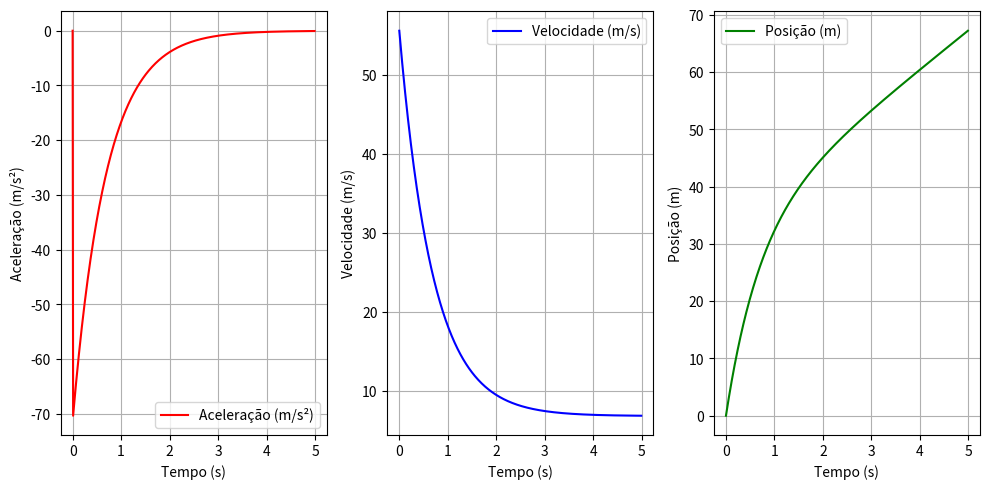

Reproduce this figure in Python.
import numpy as np
import matplotlib.pyplot as plt

# Parâmetros do problema
m = 0.058  # Massa do volante (kg)
g = 9.81  # Aceleração da gravidade (m/s^2)
vT = 6.80  # Velocidade terminal (m/s)
k = m * g / vT  # Coeficiente de resistência do ar

# Condições iniciais
v0 = 200 / 3.6  # Velocidade inicial em m/s
h = 0  # Altura inicial arbitrária

dt = 0.01  # Passo de tempo
T_max = 5  # Tempo máximo da simulação
N = int(T_max / dt)  # Número de passos

# Inicialização das listas de tempo, velocidade, aceleração e posição
t_vals = np.zeros(N)
v_vals = np.zeros(N)
a_vals = np.zeros(N)
y_vals = np.zeros(N)

# Condições iniciais
v_vals[0] = v0
y_vals[0] = h

def euler_method():
    for i in range(1, N):
        t_vals[i] = t_vals[i-1] + dt
        a_vals[i] = g - (k/m) * v_vals[i-1]  # Aceleração
        v_vals[i] = v_vals[i-1] + a_vals[i] * dt  # Velocidade
        y_vals[i] = y_vals[i-1] + v_vals[i] * dt  # Posição
        
        # Verifica quando a velocidade reduz para 50%
        if abs(v_vals[i]) <= 0.5 * v0:
            t_50 = t_vals[i]
    
    return t_50

# Executando o método de Euler
t_50 = euler_method()

# Encontrando o tempo para percorrer 4m
idx_4m = np.where(y_vals >= 4)[0][0]
t_4m = t_vals[idx_4m]

# Gráficos
plt.figure(figsize=(10, 5))

# Gráfico da aceleração
plt.subplot(1, 3, 1)
plt.plot(t_vals, a_vals, label='Aceleração (m/s²)', color='r')
plt.xlabel('Tempo (s)')
plt.ylabel('Aceleração (m/s²)')
plt.legend()
plt.grid()

# Gráfico da velocidade
plt.subplot(1, 3, 2)
plt.plot(t_vals, v_vals, label='Velocidade (m/s)', color='b')
plt.xlabel('Tempo (s)')
plt.ylabel('Velocidade (m/s)')
plt.legend()
plt.grid()

# Gráfico da posição
plt.subplot(1, 3, 3)
plt.plot(t_vals, y_vals, label='Posição (m)', color='g')
plt.xlabel('Tempo (s)')
plt.ylabel('Posição (m)')
plt.legend()
plt.grid()

plt.tight_layout()
plt.show()

# Resultados
print(f"Velocidade após 1s: {v_vals[int(1/dt)] * 3.6:.2f} km/h")
print(f"Tempo para reduzir a velocidade em 50%: {t_50:.2f} s")
print(f"Tempo para percorrer 4m: {t_4m:.2f} s")
